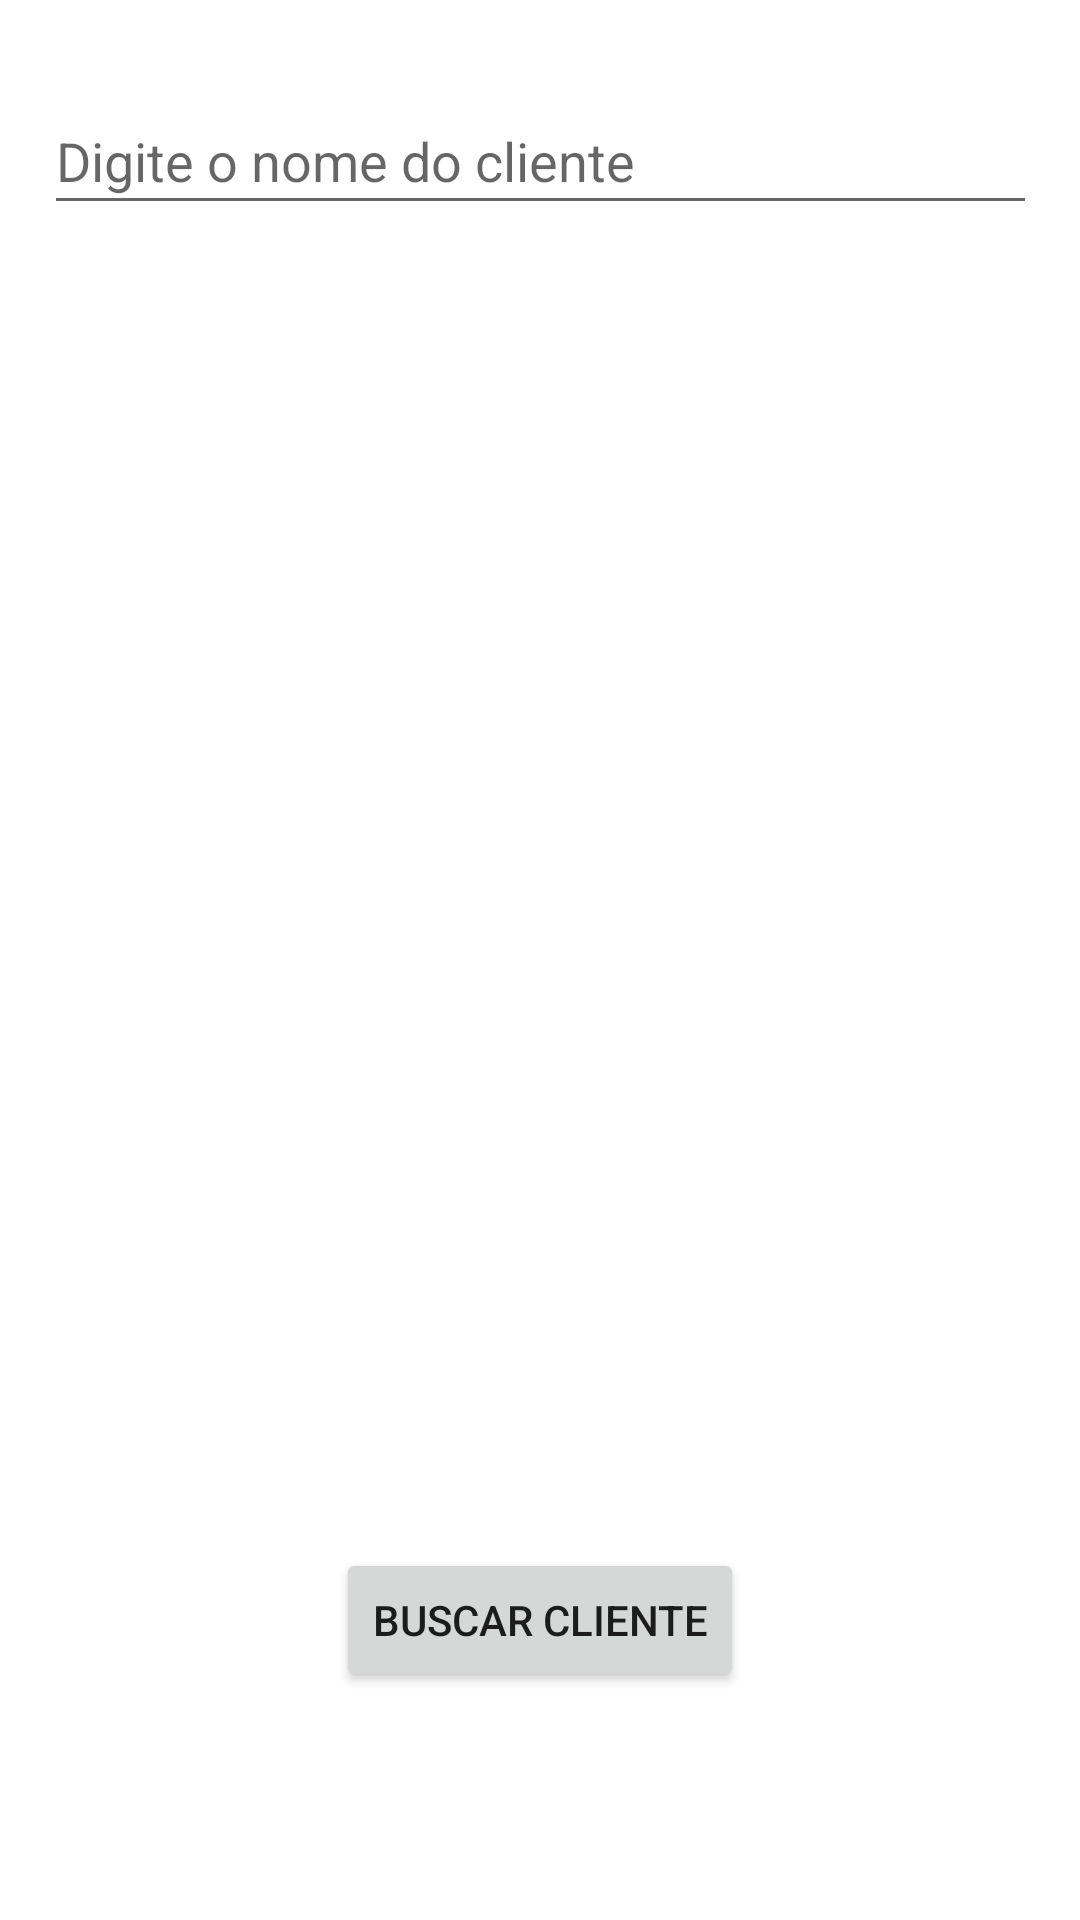

The Android layout XML behind this screen, and the referenced resources:
<!-- AndroidManifest.xml: application theme Theme.Custom_Apply -->
<!-- res/layout/tela_busca.xml -->
<?xml version="1.0" encoding="utf-8"?>
<androidx.constraintlayout.widget.ConstraintLayout xmlns:android="http://schemas.android.com/apk/res/android"
    xmlns:app="http://schemas.android.com/apk/res-auto"
    android:layout_width="match_parent"
    android:layout_height="match_parent"
    xmlns:tools="http://schemas.android.com/tools">


    <TextView
        android:id="@+id/msg1"
        android:layout_width="wrap_content"
        android:layout_height="wrap_content"
        android:layout_marginBottom="392dp"
        android:text="Cliente não encontrado!"
        android:textAlignment="center"
        android:textAppearance="@style/TextAppearance.AppCompat.Large"
        android:textSize="24sp"
        android:visibility="invisible"
        app:layout_constraintBottom_toBottomOf="parent"
        app:layout_constraintEnd_toEndOf="parent"
        app:layout_constraintStart_toStartOf="parent"
        tools:ignore="HardcodedText" />

    <Button
        android:id="@+id/btnBuscar"
        android:layout_width="wrap_content"
        android:layout_height="wrap_content"
        android:layout_marginTop="192dp"
        android:text="Buscar Cliente"
        android:visibility="visible"
        app:layout_constraintBottom_toBottomOf="parent"
        app:layout_constraintEnd_toEndOf="parent"
        app:layout_constraintStart_toStartOf="parent"
        app:layout_constraintTop_toBottomOf="@+id/msg1"
        tools:ignore="HardcodedText" />

    <EditText
        android:id="@+id/txtnomeCliente"
        android:layout_width="331dp"
        android:layout_height="46dp"
        android:autofillHints=""
        android:ems="10"
        android:hint="Digite o nome do cliente"
        android:inputType="textPersonName"
        android:minHeight="48dp"
        android:visibility="visible"
        app:layout_constraintBottom_toTopOf="@+id/msg1"
        app:layout_constraintEnd_toEndOf="parent"
        app:layout_constraintStart_toStartOf="parent"
        app:layout_constraintTop_toTopOf="parent"
        app:layout_constraintVertical_bias="0.171"
        tools:ignore="HardcodedText,TouchTargetSizeCheck" />

</androidx.constraintlayout.widget.ConstraintLayout>
<!-- resources referenced by this layout -->
<resources>
  <style name="Theme.Custom_Apply" parent="Theme.MaterialComponents.DayNight.DarkActionBar">
          <item name="android:icon">@drawable/menu_top</item>
      </style>
  <!-- drawable menu_top: png bitmap (drawable, 1939 bytes) -->
</resources>
